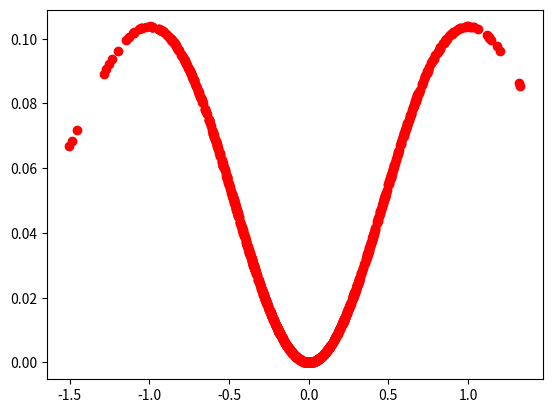

The script that saved this image:
import numpy as np
import matplotlib.pyplot as plt

L = 9.04e+10
mu = 0
alpha = 0.5
sigma = np.sqrt(1/(4*alpha))

x = np.random.normal(mu, alpha, 1000)

def f(x,L,alpha):
    return (-1/(2*L))*((4*(alpha**2)*x**2)-2*alpha) + (L/2)*x**2
def p(x, mu, sigma):
    return (1/(np.sqrt(2*np.pi*sigma**2)))*np.exp(-((x-mu)**2)/(2*sigma**2))

res = 0
for i in x:
    res += f(i, L, alpha)*p(i,mu, sigma)

print(res/L)


plt.plot(x, p(x, mu,sigma)*f(x,L,alpha)/L, 'ro')
plt.show()
